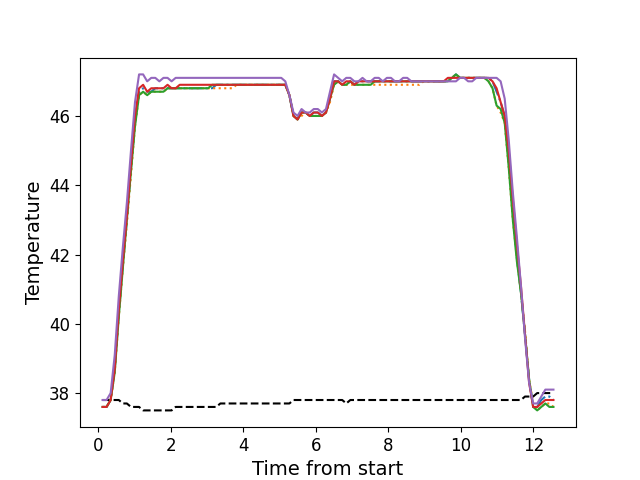

Data behind this chart, as committed beside it:
, times, neutral, z1, z2, z3, z4, z5
0, 0.117, 37.8, 37.6, 37.6, 37.6, 37.6, 37.8
1, 0.2285, 37.8, 37.6, 37.6, 37.6, 37.6, 37.8
2, 0.3405, 37.8, 37.8, 37.8, 37.8, 37.8, 38.0
3, 0.4534, 37.8, 38.7, 38.6, 38.6, 38.7, 39.1
4, 0.5653, 37.8, 40.3, 40.2, 40.2, 40.4, 40.8
5, 0.6763, 37.7, 41.7, 41.6, 41.6, 41.8, 42.2
6, 0.7883, 37.7, 43.0, 42.9, 43.0, 43.1, 43.5
7, 0.9013, 37.6, 44.5, 44.3, 44.4, 44.6, 45.0
8, 1.012, 37.6, 45.8, 45.7, 45.7, 46.0, 46.4
9, 1.124, 37.6, 46.7, 46.6, 46.6, 46.8, 47.2
10, 1.236, 37.5, 46.8, 46.7, 46.7, 46.9, 47.2
11, 1.349, 37.5, 46.7, 46.6, 46.6, 46.7, 47.0
12, 1.461, 37.5, 46.7, 46.7, 46.7, 46.8, 47.1
13, 1.573, 37.5, 46.8, 46.7, 46.7, 46.8, 47.1
14, 1.685, 37.5, 46.8, 46.7, 46.7, 46.8, 47.0
15, 1.797, 37.5, 46.8, 46.7, 46.7, 46.8, 47.1
16, 1.91, 37.5, 46.8, 46.8, 46.8, 46.9, 47.1
17, 2.021, 37.5, 46.8, 46.8, 46.8, 46.8, 47.0
18, 2.133, 37.6, 46.8, 46.8, 46.8, 46.8, 47.1
19, 2.246, 37.6, 46.8, 46.8, 46.8, 46.9, 47.1
20, 2.357, 37.6, 46.8, 46.8, 46.8, 46.9, 47.1
21, 2.469, 37.6, 46.8, 46.8, 46.8, 46.9, 47.1
22, 2.581, 37.6, 46.8, 46.8, 46.8, 46.9, 47.1
23, 2.693, 37.6, 46.8, 46.8, 46.8, 46.9, 47.1
24, 2.805, 37.6, 46.8, 46.8, 46.8, 46.9, 47.1
25, 2.917, 37.6, 46.8, 46.8, 46.8, 46.9, 47.1
26, 3.03, 37.6, 46.8, 46.8, 46.8, 46.9, 47.1
27, 3.141, 37.6, 46.8, 46.8, 46.9, 46.9, 47.1
28, 3.254, 37.6, 46.9, 46.8, 46.9, 46.9, 47.1
29, 3.367, 37.7, 46.9, 46.8, 46.9, 46.9, 47.1
30, 3.478, 37.7, 46.9, 46.8, 46.9, 46.9, 47.1
31, 3.59, 37.7, 46.9, 46.8, 46.9, 46.9, 47.1
32, 3.702, 37.7, 46.9, 46.8, 46.9, 46.9, 47.1
33, 3.814, 37.7, 46.9, 46.9, 46.9, 46.9, 47.1
34, 3.926, 37.7, 46.9, 46.9, 46.9, 46.9, 47.1
35, 4.038, 37.7, 46.9, 46.9, 46.9, 46.9, 47.1
36, 4.151, 37.7, 46.9, 46.9, 46.9, 46.9, 47.1
37, 4.263, 37.7, 46.9, 46.9, 46.9, 46.9, 47.1
38, 4.375, 37.7, 46.9, 46.9, 46.9, 46.9, 47.1
39, 4.487, 37.7, 46.9, 46.9, 46.9, 46.9, 47.1
40, 4.599, 37.7, 46.9, 46.9, 46.9, 46.9, 47.1
41, 4.711, 37.7, 46.9, 46.9, 46.9, 46.9, 47.1
42, 4.823, 37.7, 46.9, 46.9, 46.9, 46.9, 47.1
43, 4.935, 37.7, 46.9, 46.9, 46.9, 46.9, 47.1
44, 5.047, 37.7, 46.9, 46.9, 46.9, 46.9, 47.1
45, 5.159, 37.7, 46.9, 46.9, 46.9, 46.9, 47.0
46, 5.271, 37.7, 46.6, 46.6, 46.6, 46.6, 46.6
47, 5.384, 37.8, 46.0, 46.0, 46.0, 46.0, 46.1
48, 5.496, 37.8, 45.9, 45.9, 45.9, 45.9, 46.0
49, 5.607, 37.8, 46.1, 46.0, 46.1, 46.1, 46.2
50, 5.719, 37.8, 46.1, 46.1, 46.1, 46.1, 46.1
51, 5.831, 37.8, 46.0, 46.0, 46.0, 46.0, 46.1
52, 5.944, 37.8, 46.1, 46.0, 46.0, 46.1, 46.2
53, 6.056, 37.8, 46.1, 46.0, 46.0, 46.1, 46.2
54, 6.168, 37.8, 46.0, 46.0, 46.0, 46.0, 46.1
55, 6.28, 37.8, 46.1, 46.1, 46.1, 46.1, 46.2
56, 6.391, 37.8, 46.5, 46.4, 46.5, 46.5, 46.7
57, 6.504, 37.8, 47.0, 46.9, 46.9, 47.0, 47.2
58, 6.616, 37.8, 47.0, 47.0, 47.0, 47.0, 47.1
59, 6.729, 37.8, 46.9, 46.9, 46.9, 46.9, 47.0
... 52 more rows
